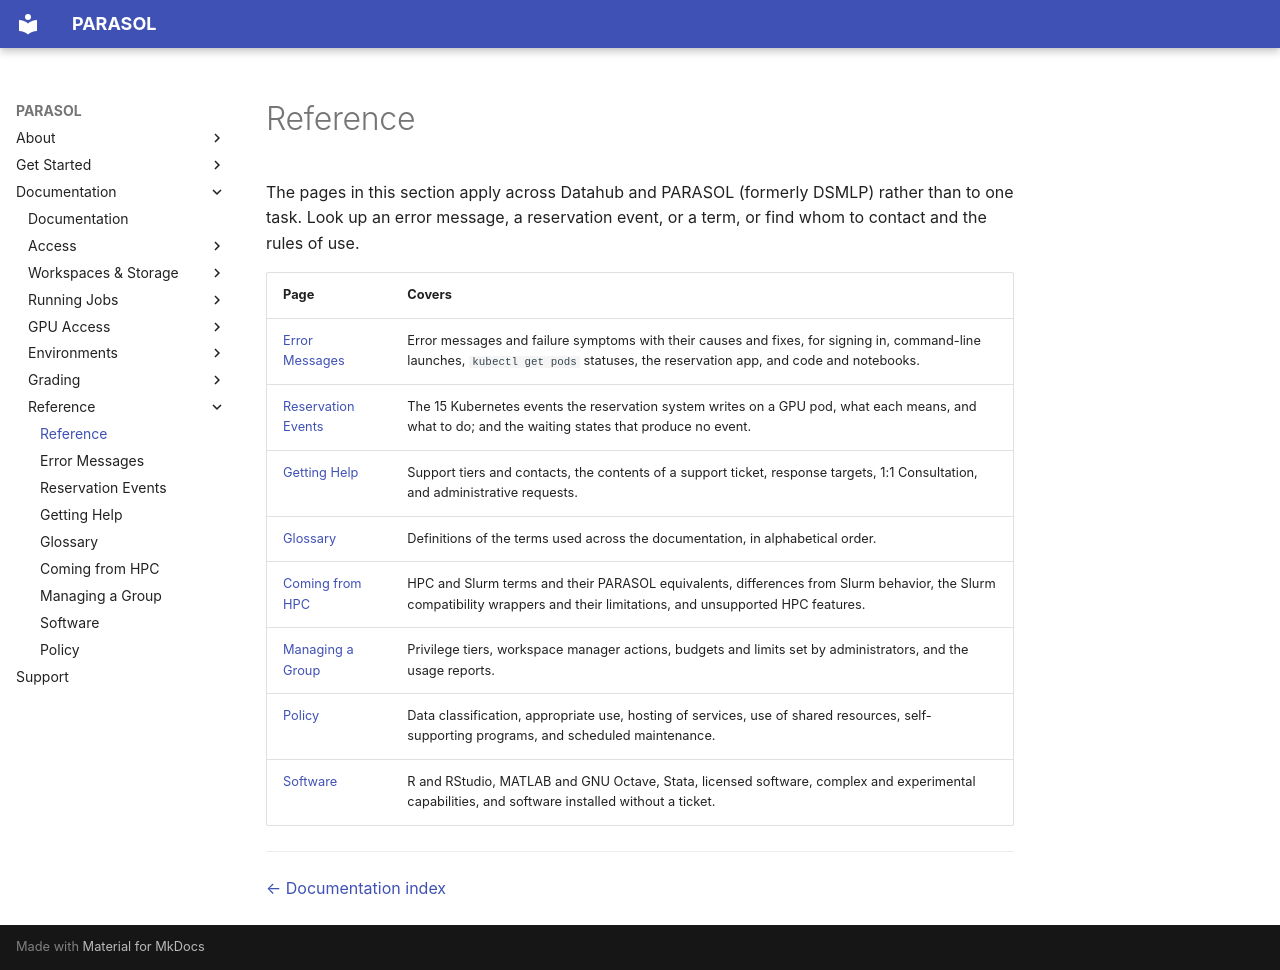

repository: ucsd-ets/parasol-docs-preview2 · page: reference/index.html · generator: mkdocs

# Reference

The pages in this section apply across Datahub and PARASOL (formerly DSMLP) rather than to one
task. Look up an error message, a reservation event, or a term, or find whom to
contact and the rules of use.

| Page | Covers |
|---|---|
| [Error Messages](error-messages.md) | Error messages and failure symptoms with their causes and fixes, for signing in, command-line launches, `kubectl get pods` statuses, the reservation app, and code and notebooks. |
| [Reservation Events](reservation-events.md) | The 15 Kubernetes events the reservation system writes on a GPU pod, what each means, and what to do; and the waiting states that produce no event. |
| [Getting Help](getting-help.md) | Support tiers and contacts, the contents of a support ticket, response targets, 1:1 Consultation, and administrative requests. |
| [Glossary](glossary.md) | Definitions of the terms used across the documentation, in alphabetical order. |
| [Coming from HPC](coming-from-hpc.md) | HPC and Slurm terms and their PARASOL equivalents, differences from Slurm behavior, the Slurm compatibility wrappers and their limitations, and unsupported HPC features. |
| [Managing a Group](managing-a-group.md) | Privilege tiers, workspace manager actions, budgets and limits set by administrators, and the usage reports. |
| [Policy](policy.md) | Data classification, appropriate use, hosting of services, use of shared resources, self-supporting programs, and scheduled maintenance. |
| [Software](software.md) | R and RStudio, MATLAB and GNU Octave, Stata, licensed software, complex and experimental capabilities, and software installed without a ticket. |

---

[← Documentation index](../README.md)
